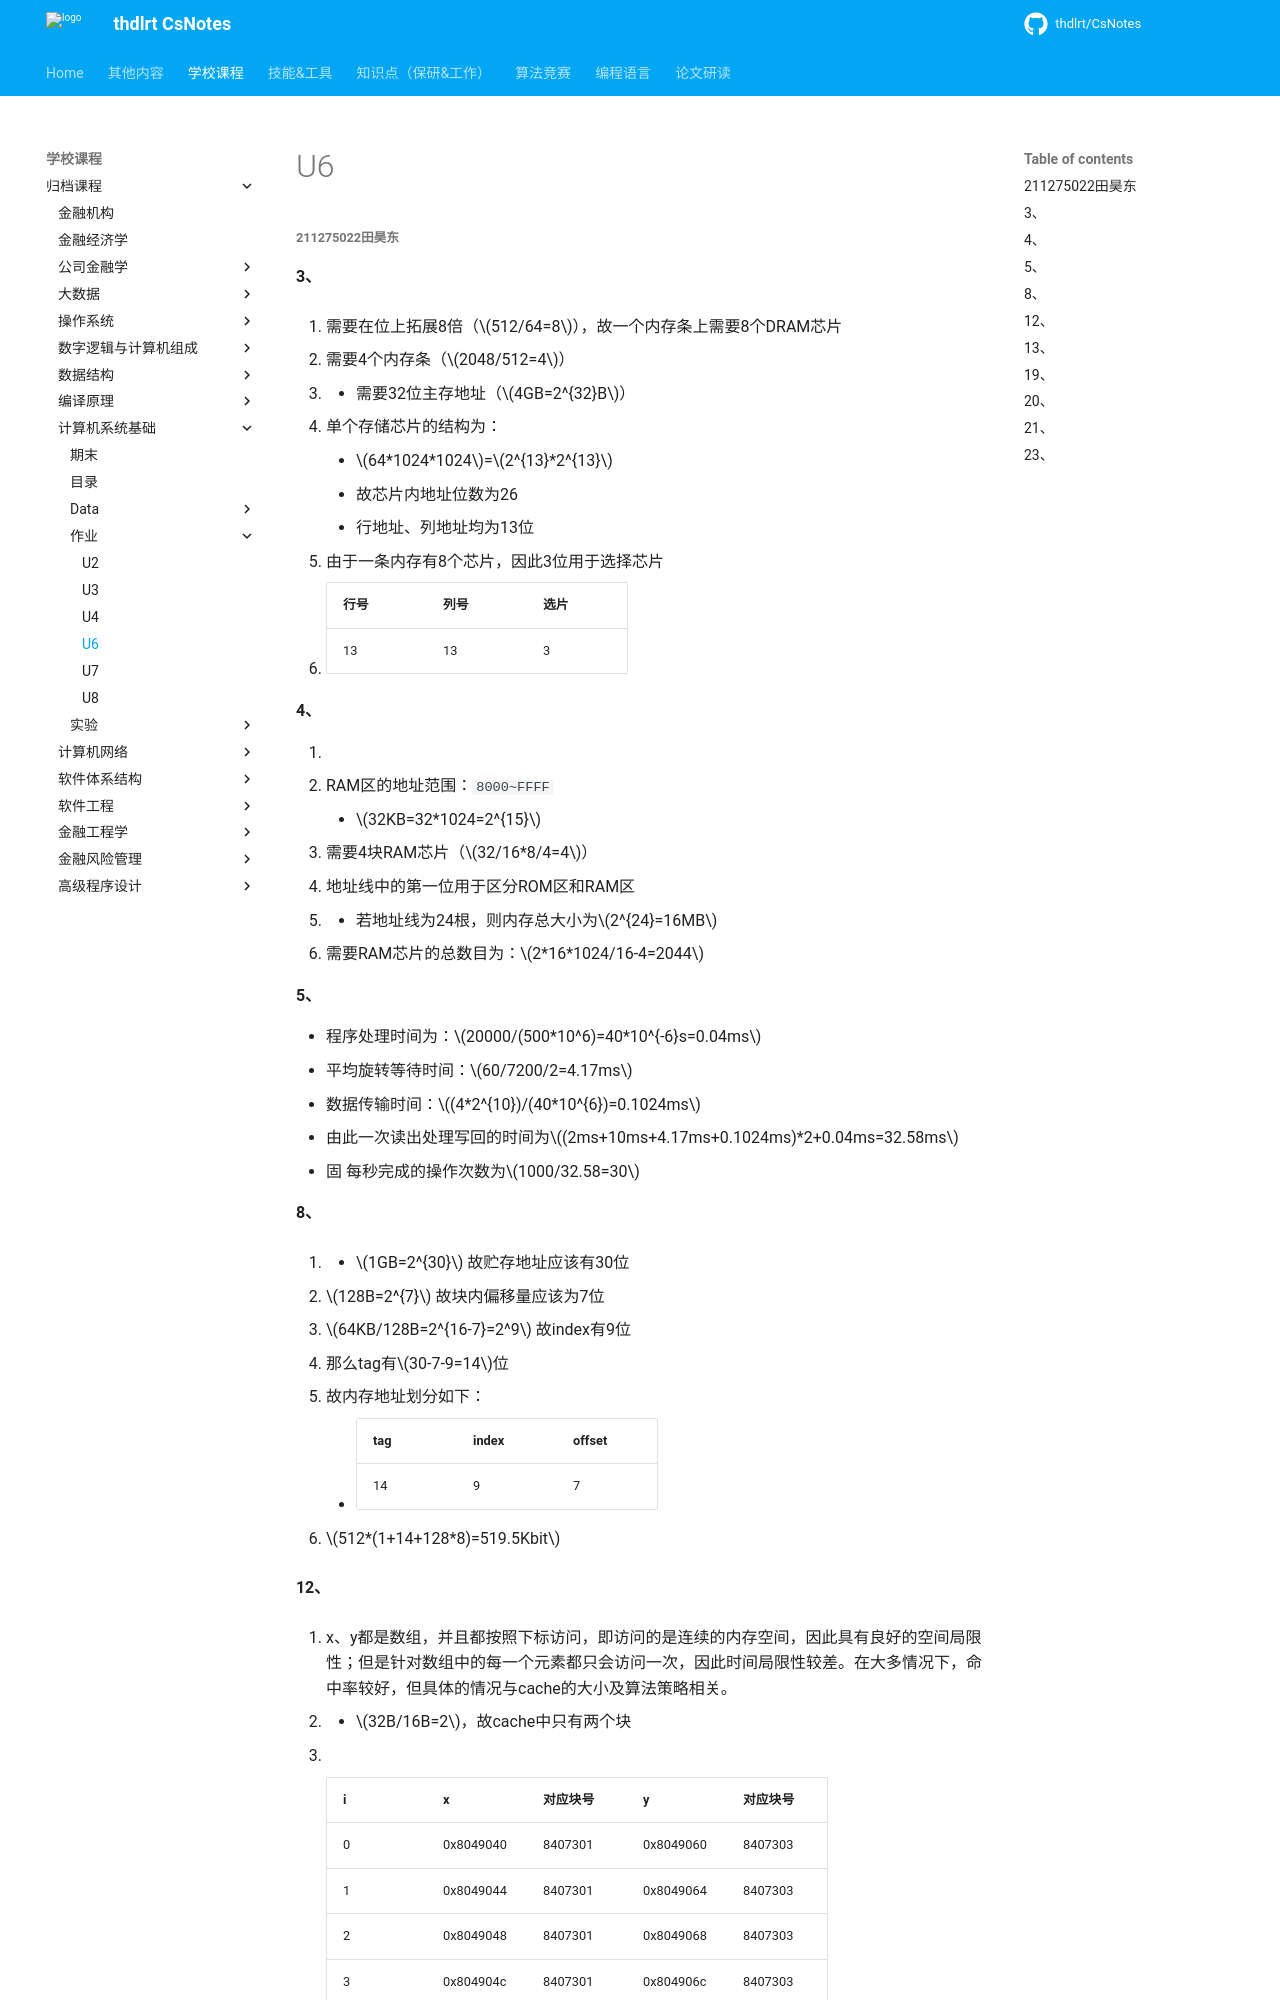

repository: thdlrt/CsNotes · page: 学校课程/归档课程/计算机系统基础/作业/U6/index.html · generator: mkdocs

##### 211275022田昊东

#### 3、

1. 需要在位上拓展8倍（$512/64=8$），故一个内存条上需要8个DRAM芯片

2. 需要4个内存条（$2048/512=4$）

3. - 需要32位主存地址（$4GB=2^{32}B$）

   - 单个存储芯片的结构为：

     - $64*1024*1024$=$2^{13}*2^{13}$
     - 故芯片内地址位数为26
     - 行地址、列地址均为13位
   
   - 由于一条内存有8个芯片，因此3位用于选择芯片

   - | 行号 | 列号 | 选片 |
     | ---- | ---- | ---- |
     | 13   | 13   | 3    |

#### 4、

1. 
   - RAM区的地址范围：`8000~FFFF`
     - $32KB=32*1024=2^{15}$
   - 需要4块RAM芯片（$32/16*8/4=4$）
   - 地址线中的第一位用于区分ROM区和RAM区
2. - 若地址线为24根，则内存总大小为$2^{24}=16MB$
   - 需要RAM芯片的总数目为：$2*16*1024/16-4=2044$

#### 5、

- 程序处理时间为：$20000/(500*10^6)=40*10^{-6}s=0.04ms$
- 平均旋转等待时间：$60/7200/2=4.17ms$
- 数据传输时间：$(4*2^{10})/(40*10^{6})=0.1024ms$
- 由此一次读出处理写回的时间为$(2ms+10ms+4.17ms+0.1024ms)*2+0.04ms=32.58ms$
- 固 每秒完成的操作次数为$1000/32.58=30$

#### 8、

1. - $1GB=2^{30}$ 故贮存地址应该有30位

   - $128B=2^{7}$ 故块内偏移量应该为7位

   - $64KB/128B=2^{16-7}=2^9$ 故index有9位

   - 那么tag有$30-7-9=14$位

   - 故内存地址划分如下：

     - | tag  | index | offset |
       | ---- | ----- | ------ |
       | 14   | 9     | 7      |

2. $512*(1+14+128*8)=519.5Kbit$
